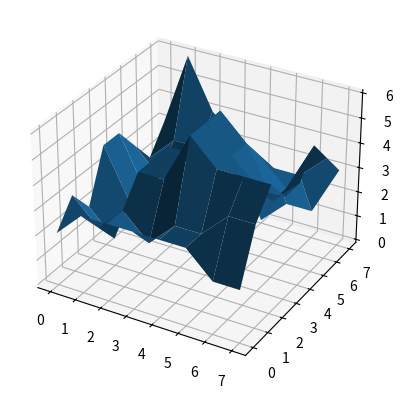

Write Python code to recreate this figure.
import random
import matplotlib.pyplot as plt
import numpy as np


class Sosedi:
    N = 10
    procent = 35

    def random_place(self) -> np.ndarray:  # генерит начальный список
        col = self.N * self.N / 100 * self.procent
        check = 0
        list = np.zeros((self.N, self.N))
        while check <= col:
            x, y = random.randint(0, self.N - 1), random.randint(0, self.N - 1)
            if list[x][y] == 0:
                list[x][y] = 1
                check += 1
        print(*list, sep="\n")
        print("\n")
        return list

    def check_sosedi(self, list: np.ndarray) -> np.ndarray:
        z = np.zeros((self.N - 2, self.N - 2))
        for i in range(1, len(list) - 1):
            for j in range(1, len(list) - 1):
                z[i - 1][j - 1] = sum((list[i - 1][j - 1], list[i - 1][j], list[i - 1][j + 1],
                                       list[i][j - 1], list[i][j], list[i][j + 1],
                                       list[i + 1][j - 1], list[i + 1][j], list[i + 1][j + 1]))
        print(*z, sep="\n")
        return z

    def grah(self, z: np.ndarray) -> None:
        x, y = np.mgrid[0:self.N - 2:1, 0:self.N - 2:1]
        figure1 = plt.figure("График")
        ax1 = figure1.add_subplot(111, projection="3d")
        ax1.plot_surface(x, y, z)
        plt.show()

    def __init__(self, N=10, procent=35):
        self.N = N
        self.procent = procent
        self.grah(self.check_sosedi(self.random_place()))


if __name__ == "__main__":
    a = Sosedi()
